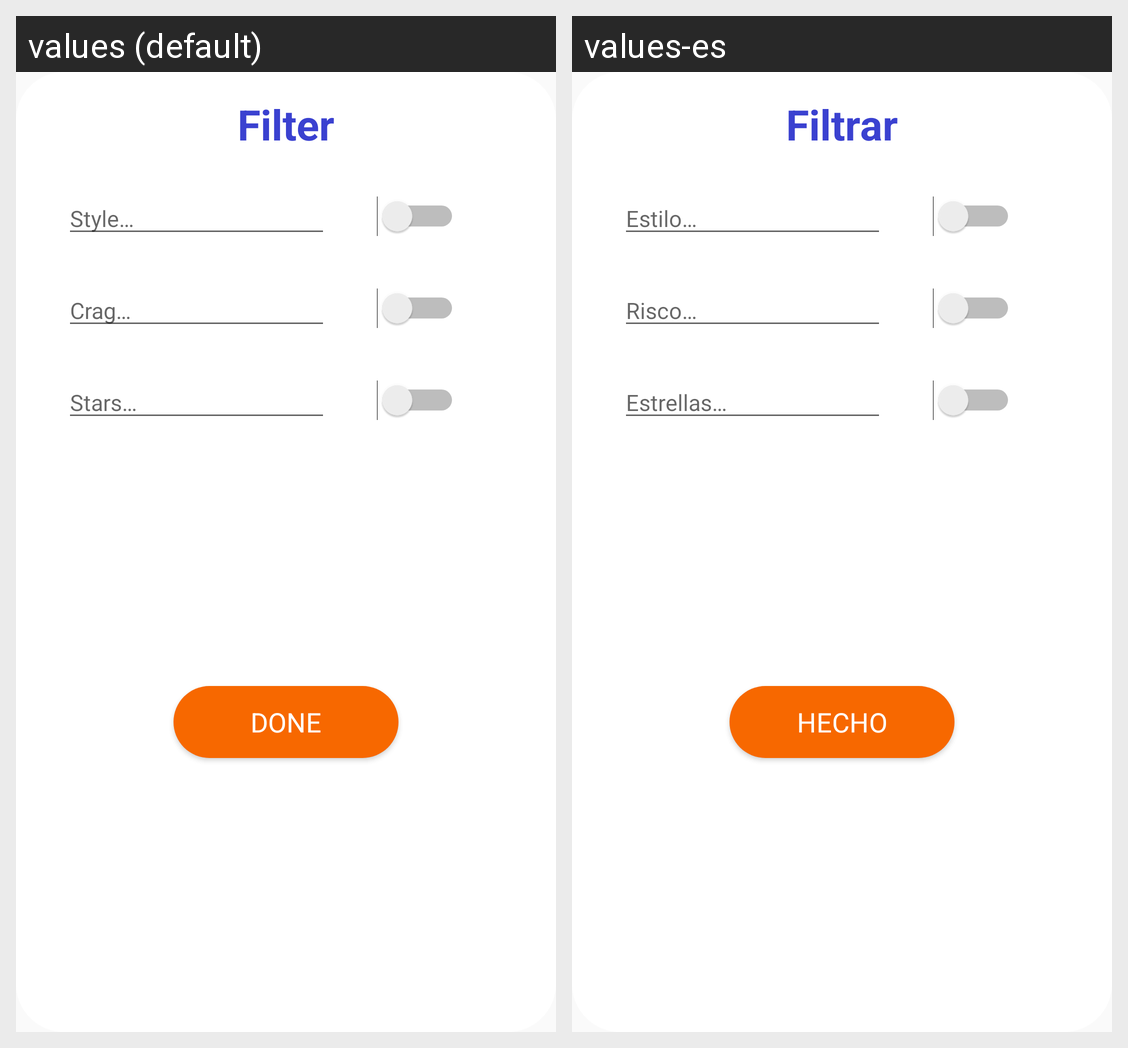

Translations of the strings shown on this Android screen, per locale in the grid:
Android screen res/layout/filter_climbs_dialog.xml rendered under 2 locales, left to right: values (default), values-es. Device: Nexus 5 (rendered at 1080×1920; each locale shown at half size, 540×960, under a caption strip naming it); theme AppTheme.
Strings drawn on this screen, with the default value and each locale's value (text and hints the layout hard-codes, and strings that could not be matched under every locale, appear in the picture but are not listed):

done
  values: Done
  values-es: Hecho

style
  values: Style…
  values-es: Estilo…

stars
  values: Stars…
  values-es: Estrellas…

crag
  values: Crag…
  values-es: Risco…

filter
  values: Filter
  values-es: Filtrar
